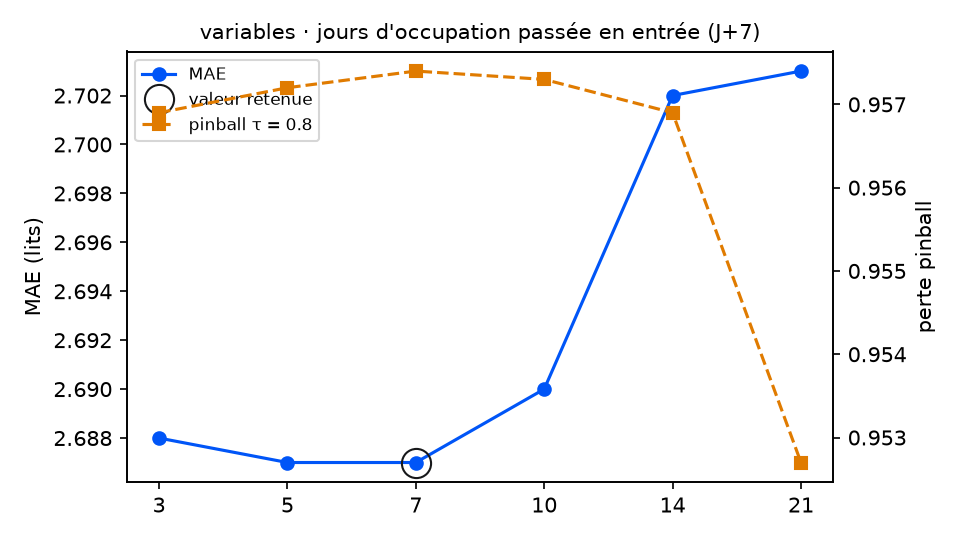

The file beside this chart, header and first rows:
variante; MAE; RMSE; biais; pinball τ=0.8; couverture 90 %; temps (s); DM p (pinball τ=0.8); p Holm; vs choix retenu
retards = 3; 2.688; 3.307; -0.123; 0.9569; 89.3; 8.3; 0.1233; 0.6165; équivalent
retards = 5; 2.687; 3.306; -0.122; 0.9572; 89.3; 8.4; 0.2322; 0.8324; équivalent
retards = 7 (retenu); 2.687; 3.306; -0.123; 0.9574; 89.3; 9.7; ; ; — choix retenu
retards = 10; 2.69; 3.308; -0.114; 0.9573; 89.3; 8.6; 0.705; 0.8324; équivalent
retards = 14; 2.702; 3.319; -0.119; 0.9569; 89.8; 7.8; 0.2081; 0.8324; équivalent
retards = 21; 2.703; 3.302; 0.018; 0.9527; 89.8; 4.7; 0.2201; 0.8324; équivalent
